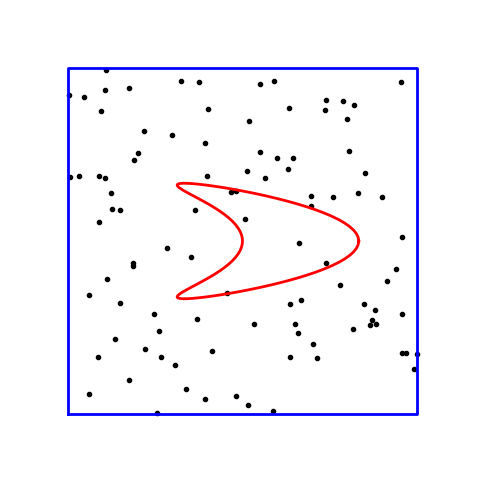

Generate this figure with matplotlib: (Note: this script raises an exception after producing the figure.)
import numpy as np
import matplotlib.pyplot as plt

t = np.linspace(0., 2. * np.pi, 100)
x = np.cos(t) + np.cos(2. * t)
y = np.sin(t)

N = 100
rand = np.array([np.random.uniform(low=-3, high=3, size=N), np.random.uniform(low=-3, high=3, size=N)]).T

fig, ax = plt.subplots(1, 1, figsize=(6, 6))
ax.plot(rand[:,0], rand[:,1], '.k')
ax.plot(x, y, "-r", linewidth=2)
ax.plot([-3, -3, 3, 3, -3], [-3, 3, 3, -3, -3], "-b", linewidth=2)
ax.set_axis_off()
ax.set_xlim([-4, 4])
ax.set_ylim([-4, 4])

plt.show()

import sympy as sp
sp.init_printing()

%matplotlib inline

import numpy as np
import matplotlib.pyplot as plt

def f(x):
    return -x**2 + 3.

N = 100000           # The number of random points

x_lower_bound = -4.0
x_upper_bound = 4.0
y_lower_bound = -16.0
y_upper_bound = 16.0

random_points = np.array([np.random.uniform(low=x_lower_bound, high=x_upper_bound, size=N),
                          np.random.uniform(low=y_lower_bound, high=y_upper_bound, size=N)]).T

# Points between f and the abscissa
random_points_in_pos = np.array([p for p in random_points if 0 <= p[1] <= f(p[0])])
random_points_in_neg = np.array([p for p in random_points if 0 >  p[1] >= f(p[0])])

ratio_pos = float(len(random_points_in_pos)) / float(N)
ratio_neg = float(len(random_points_in_neg)) / float(N)
print('Percentage of "positive" points between f and the abscissa: {:.2f}%'.format(ratio_pos * 100))
print('Percentage of "negative" points between f and the abscissa: {:.2f}%'.format(ratio_neg * 100))

s2 = (x_upper_bound - x_lower_bound) * (y_upper_bound - y_lower_bound)
print("Box surface:", s2)

s1 = ratio_pos * s2 - ratio_neg * s2
print("Function integral (numerical computation using Monte-Carlo):", s1)

x = sp.symbols("x")

integ = sp.Integral(f(x), (x, x_lower_bound, x_upper_bound))
sp.Eq(integ, integ.doit())

actual_s1 = float(integ.doit())

error = actual_s1 - s1
print("Error ratio = {:.6f}%".format(abs(error / actual_s1) * 100.))

x_array = np.arange(x_lower_bound, x_upper_bound, 0.01)
y_array = f(x_array)

plt.axis([x_lower_bound, x_upper_bound, y_lower_bound, y_upper_bound])
plt.plot(random_points[:,0], random_points[:,1], ',k')
plt.plot(random_points_in_pos[:,0], random_points_in_pos[:,1], ',r')
plt.plot(random_points_in_neg[:,0], random_points_in_neg[:,1], ',r')
plt.hlines(y=0, xmin=x_lower_bound, xmax=x_upper_bound)
plt.plot(x_array, y_array, '-r', linewidth=2)

plt.show()